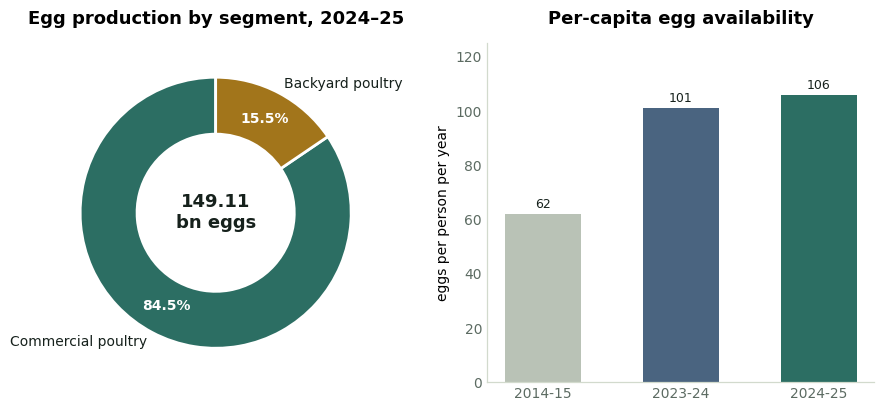
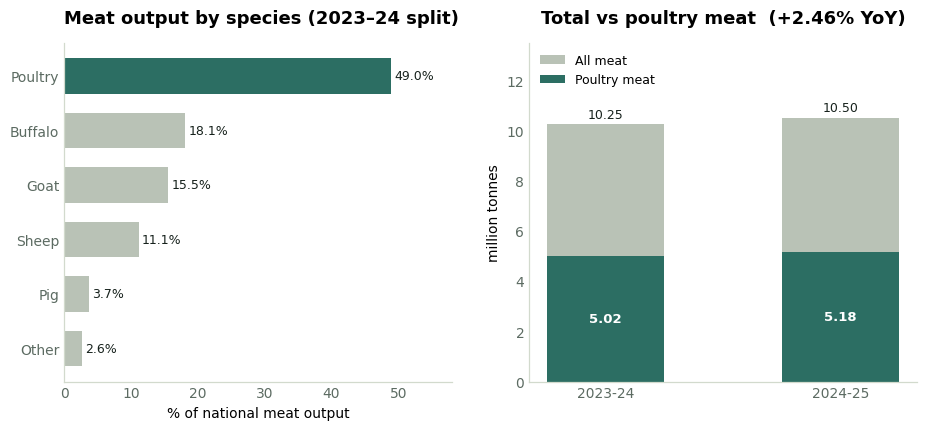
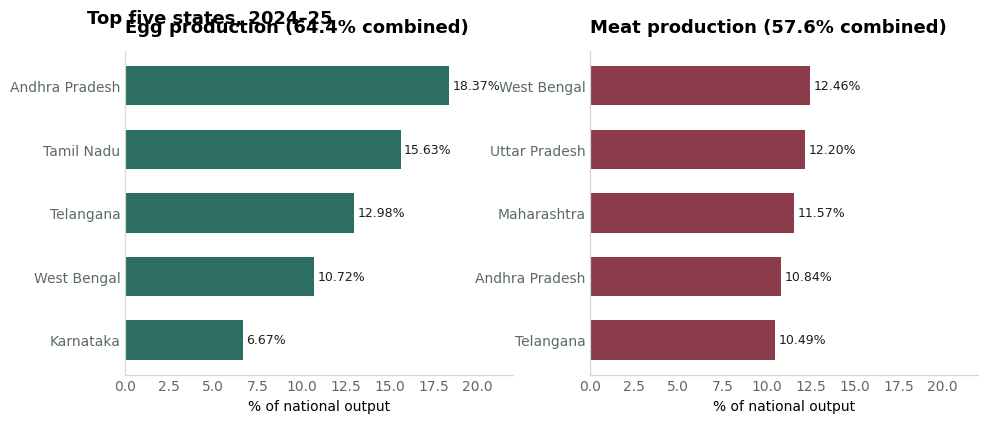
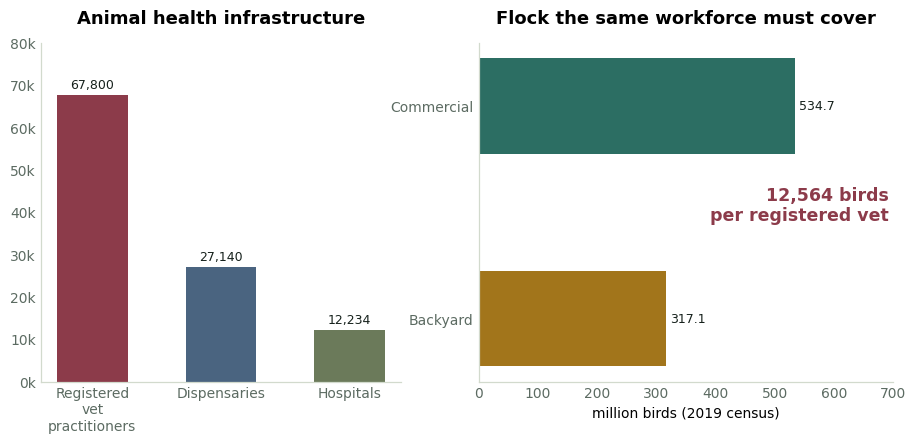
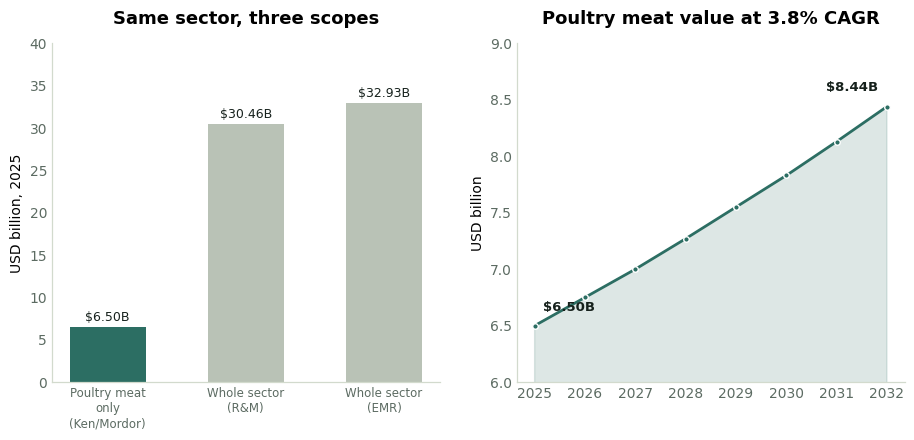

The script that saved these images, in order:
import numpy as np
import pandas as pd
import matplotlib.pyplot as plt
from matplotlib.ticker import FuncFormatter
from pathlib import Path

plt.rcParams.update({
    "figure.dpi": 110,
    "savefig.dpi": 200,
    "savefig.bbox": "tight",
    "font.family": "DejaVu Sans",
    "font.size": 10,
    "axes.titlesize": 13,
    "axes.titleweight": "semibold",
    "axes.titlepad": 14,
    "axes.labelsize": 10,
    "axes.edgecolor": "#D2DACD",
    "axes.linewidth": 0.9,
    "axes.grid": True,
    "grid.color": "#E6EAE3",
    "grid.linewidth": 0.8,
    "axes.axisbelow": True,
    "figure.facecolor": "white",
})

TEAL, BRICK, MUSTARD, SLATE, OLIVE, GREY = (
    "#2C6E63", "#8C3B4A", "#A2751B", "#4A6480", "#6B7A5A", "#B9C2B6"
)
PALETTE = [TEAL, BRICK, MUSTARD, SLATE, OLIVE, GREY]
INK, SOFT = "#16211C", "#5C6B62"


def strip(ax, x_grid=False):
    """Clean chart frame: no top/right spines, horizontal grid only."""
    for side in ("top", "right"):
        ax.spines[side].set_visible(False)
    ax.grid(axis="x" if x_grid else "y")
    ax.grid(axis="y" if x_grid else "x", visible=False)
    ax.tick_params(colors=SOFT, length=0)
    return ax


def label_bars(ax, bars, fmt="{:.1f}", pad=0.01, horizontal=False):
    span = (ax.get_xlim()[1] if horizontal else ax.get_ylim()[1])
    for b in bars:
        v = b.get_width() if horizontal else b.get_height()
        if horizontal:
            ax.text(v + span * pad, b.get_y() + b.get_height() / 2, fmt.format(v),
                    va="center", ha="left", fontsize=9, color=INK)
        else:
            ax.text(b.get_x() + b.get_width() / 2, v + span * pad, fmt.format(v),
                    ha="center", va="bottom", fontsize=9, color=INK)


FIGS = {}

# ── DATA (2024–25 unless noted) ──────────────────────────────────────────────

# Eggs, BAHS 2025
eggs_total_bn   = 149.11          # billion eggs, 2024-25
eggs_prev_bn    = 142.77          # billion eggs, 2023-24
eggs_growth_pct = 4.44
eggs_split = pd.DataFrame({
    "segment": ["Commercial poultry", "Backyard poultry"],
    "billion_eggs": [125.98, 23.13],
    "share_pct": [84.49, 15.51],
})

eggs_per_capita = pd.DataFrame({
    "year": ["2014-15", "2023-24", "2024-25"],
    "eggs_per_year": [62, 101, 106],
})

egg_states = pd.DataFrame({
    "state": ["Andhra Pradesh", "Tamil Nadu", "Telangana", "West Bengal", "Karnataka"],
    "share_pct": [18.37, 15.63, 12.98, 10.72, 6.67],
})

# Meat, BAHS 2025
meat_total_mt   = 10.50           # million tonnes, 2024-25
meat_growth_pct = 2.46
poultry_meat_mt = 5.18            # million tonnes, ~49% of total

# Species split is 2023-24 (latest published breakdown) — flagged in the chart title
meat_species = pd.DataFrame({
    "species": ["Poultry", "Buffalo", "Goat", "Sheep", "Pig", "Other"],
    "share_pct": [48.96, 18.09, 15.50, 11.13, 3.72, 2.60],
})

meat_states = pd.DataFrame({
    "state": ["West Bengal", "Uttar Pradesh", "Maharashtra", "Andhra Pradesh", "Telangana"],
    "share_pct": [12.46, 12.20, 11.57, 10.84, 10.49],
})

# Bird population — 20th Livestock Census (2019). Still the latest national count.
flock = pd.DataFrame({
    "segment": ["Backyard", "Commercial"],
    "million_birds": [317.07, 534.74],
})

# Animal health capacity
vet_capacity = pd.DataFrame({
    "resource": ["Registered vet practitioners", "Dispensaries", "Hospitals"],
    "count": [67800, 27140, 12234],
})

# Market estimates, 2025 — DIFFERENT SCOPES, do not compare naively
market_scope = pd.DataFrame({
    "estimate": ["Poultry meat\nonly\n(Ken/Mordor)",
                 "Whole sector\n(R&M)",
                 "Whole sector\n(EMR)"],
    "usd_bn": [6.50, 30.46, 32.93],
})

# Poultry-meat value path, 2025 base compounded at the published CAGR
meat_base_usd_bn, meat_cagr = 6.50, 0.038
meat_years = list(range(2025, 2033))
meat_path = pd.DataFrame({
    "year": meat_years,
    "usd_bn": [round(meat_base_usd_bn * (1 + meat_cagr) ** i, 2)
               for i in range(len(meat_years))],
})

flock_total = flock.million_birds.sum()
vets = int(vet_capacity.loc[vet_capacity.resource.str.contains("practitioners"), "count"].iloc[0])

print(f"Flock            : {flock_total:,.2f} M birds (2019)")
print(f"Backyard share   : {flock.million_birds[0] / flock_total * 100:,.1f}%")
print(f"Birds per vet    : {flock_total * 1e6 / vets:,.0f}")
print(f"Eggs 2024-25     : {eggs_total_bn} bn  (+{eggs_growth_pct}%)")
print(f"Poultry meat     : {poultry_meat_mt} Mt of {meat_total_mt} Mt "
      f"({poultry_meat_mt / meat_total_mt * 100:.1f}%)")
print(f"Implied 2032 mkt : ${meat_path.usd_bn.iloc[-1]}B")

# ── 2. Eggs — where the 149 billion comes from ────────────────────────────────
fig1, (ax1, ax2) = plt.subplots(1, 2, figsize=(11, 4.4))

wedges, _, autotexts = ax1.pie(
    eggs_split.billion_eggs, labels=eggs_split.segment,
    colors=[TEAL, MUSTARD], autopct="%1.1f%%", startangle=90, labeldistance=1.08,
    pctdistance=0.78, wedgeprops=dict(width=0.42, edgecolor="white", linewidth=2),
    textprops=dict(color=INK, fontsize=10),
)
for t in autotexts:
    t.set_color("white"); t.set_fontweight("bold")
ax1.text(0, 0, f"{eggs_total_bn}\nbn eggs", ha="center", va="center",
         fontsize=13, color=INK, fontweight="semibold")
ax1.set_title("Egg production by segment, 2024–25")

b = ax2.bar(eggs_per_capita.year, eggs_per_capita.eggs_per_year,
            color=[GREY, SLATE, TEAL], width=0.55)
strip(ax2)
label_bars(ax2, b, "{:.0f}")
ax2.set_ylim(0, 125)
ax2.set_ylabel("eggs per person per year")
ax2.set_title("Per-capita egg availability")

FIGS["01_eggs"] = fig1

# ── 3. Meat — poultry is now half of everything India produces ────────────────
fig2, (ax1, ax2) = plt.subplots(1, 2, figsize=(11, 4.4))

order = meat_species.sort_values("share_pct", ascending=True)
colors = [TEAL if s == "Poultry" else GREY for s in order.species]
b = ax1.barh(order.species, order.share_pct, color=colors, height=0.65)
strip(ax1, x_grid=True)
label_bars(ax1, b, "{:.1f}%", horizontal=True)
ax1.set_xlim(0, 58)
ax1.set_xlabel("% of national meat output")
ax1.set_title("Meat output by species (2023–24 split)", loc="left")

years = ["2023-24", "2024-25"]
totals = [meat_total_mt / (1 + meat_growth_pct / 100), meat_total_mt]
poultry = [totals[0] * meat_species.share_pct[0] / 100, poultry_meat_mt]

b_all = ax2.bar(years, totals, color=GREY, width=0.5, label="All meat")
b_pou = ax2.bar(years, poultry, color=TEAL, width=0.5, label="Poultry meat")
strip(ax2)
ax2.set_ylim(0, 13.5)
ax2.set_ylabel("million tonnes")
ax2.set_title(f"Total vs poultry meat  (+{meat_growth_pct}% YoY)")
ax2.legend(frameon=False, loc="upper left", fontsize=9)
label_bars(ax2, b_all, "{:.2f}")
for bar, v in zip(b_pou, poultry):
    ax2.text(bar.get_x() + bar.get_width() / 2, v / 2, f"{v:.2f}",
             ha="center", va="center", color="white", fontsize=9.5, fontweight="bold")

FIGS["02_meat"] = fig2

# ── 4. Concentration — five states carry the sector ──────────────────────────
fig3, (ax1, ax2) = plt.subplots(1, 2, figsize=(11, 4.2), sharex=True)

for ax, df, title, col in [
    (ax1, egg_states, f"Egg production ({egg_states.share_pct.sum():.1f}% combined)", TEAL),
    (ax2, meat_states, f"Meat production ({meat_states.share_pct.sum():.1f}% combined)", BRICK),
]:
    d = df.sort_values("share_pct")
    b = ax.barh(d.state, d.share_pct, color=col, height=0.62)
    strip(ax, x_grid=True)
    label_bars(ax, b, "{:.2f}%", horizontal=True)
    ax.set_xlim(0, 22)
    ax.set_title(title, loc="left")
    ax.set_xlabel("% of national output")

fig3.suptitle("Top five states, 2024–25", x=0.09, ha="left", fontsize=13, fontweight="semibold")
FIGS["03_states"] = fig3

# ── 5. The capacity gap ───────────────────────────────────────────────────────
fig4, (ax1, ax2) = plt.subplots(1, 2, figsize=(11, 4.4),
                               gridspec_kw={"width_ratios": [1, 1.15]})

b = ax1.bar(vet_capacity.resource.str.replace(" ", "\n"), vet_capacity["count"],
            color=[BRICK, SLATE, OLIVE], width=0.55)
strip(ax1)
label_bars(ax1, b, "{:,.0f}")
ax1.set_ylim(0, 80000)
ax1.yaxis.set_major_formatter(FuncFormatter(lambda v, _: f"{v/1000:.0f}k"))
ax1.set_title("Animal health infrastructure")

birds_per_vet = flock_total * 1e6 / vets
b = ax2.barh(flock.segment, flock.million_birds, color=[MUSTARD, TEAL], height=0.45)
strip(ax2, x_grid=True)
label_bars(ax2, b, "{:.1f}", horizontal=True)
ax2.set_xlim(0, 700)
ax2.set_xlabel("million birds (2019 census)")
ax2.set_title("Flock the same workforce must cover")
ax2.text(0.99, 0.52, f"{birds_per_vet:,.0f} birds\nper registered vet",
         transform=ax2.transAxes, ha="right", va="center",
         fontsize=12.5, color=BRICK, fontweight="semibold")

FIGS["04_capacity"] = fig4

# ── 6. Market size — read the scope before you quote a number ────────────────
fig5, (ax1, ax2) = plt.subplots(1, 2, figsize=(11, 4.4))

b = ax1.bar(market_scope.estimate, market_scope.usd_bn,
            color=[TEAL, GREY, GREY], width=0.55)
strip(ax1)
label_bars(ax1, b, "${:.2f}B")
ax1.set_ylim(0, 40)
ax1.tick_params(axis="x", labelsize=8.5)
ax1.set_ylabel("USD billion, 2025")
ax1.set_title("Same sector, three scopes")

ax2.fill_between(meat_path.year, meat_path.usd_bn, color=TEAL, alpha=0.16)
ax2.plot(meat_path.year, meat_path.usd_bn, color=TEAL, lw=2,
         marker="o", ms=4, mfc=TEAL, mec="white")
strip(ax2)
ax2.set_ylim(6, 9)
ax2.set_ylabel("USD billion")
ax2.set_title(f"Poultry meat value at {meat_cagr*100:.1f}% CAGR")
for (x, y), ha, dx in [((meat_path.year[0], meat_path.usd_bn[0]), "left", 6),
                       ((meat_path.year.iloc[-1], meat_path.usd_bn.iloc[-1]), "right", -6)]:
    ax2.annotate(f"${y:.2f}B", (x, y), textcoords="offset points",
                 xytext=(dx, 11), ha=ha, fontsize=9.5, color=INK, fontweight="semibold")

FIGS["05_market"] = fig5

# ── 7. Save everything ───────────────────────────────────────────────────────
out = Path("charts")
out.mkdir(exist_ok=True)
for name, f in FIGS.items():
    f.savefig(out / f"{name}.png")
    f.savefig(out / f"{name}.svg")
print(f"Saved {len(FIGS)} charts x2 formats to {out.resolve()}")
